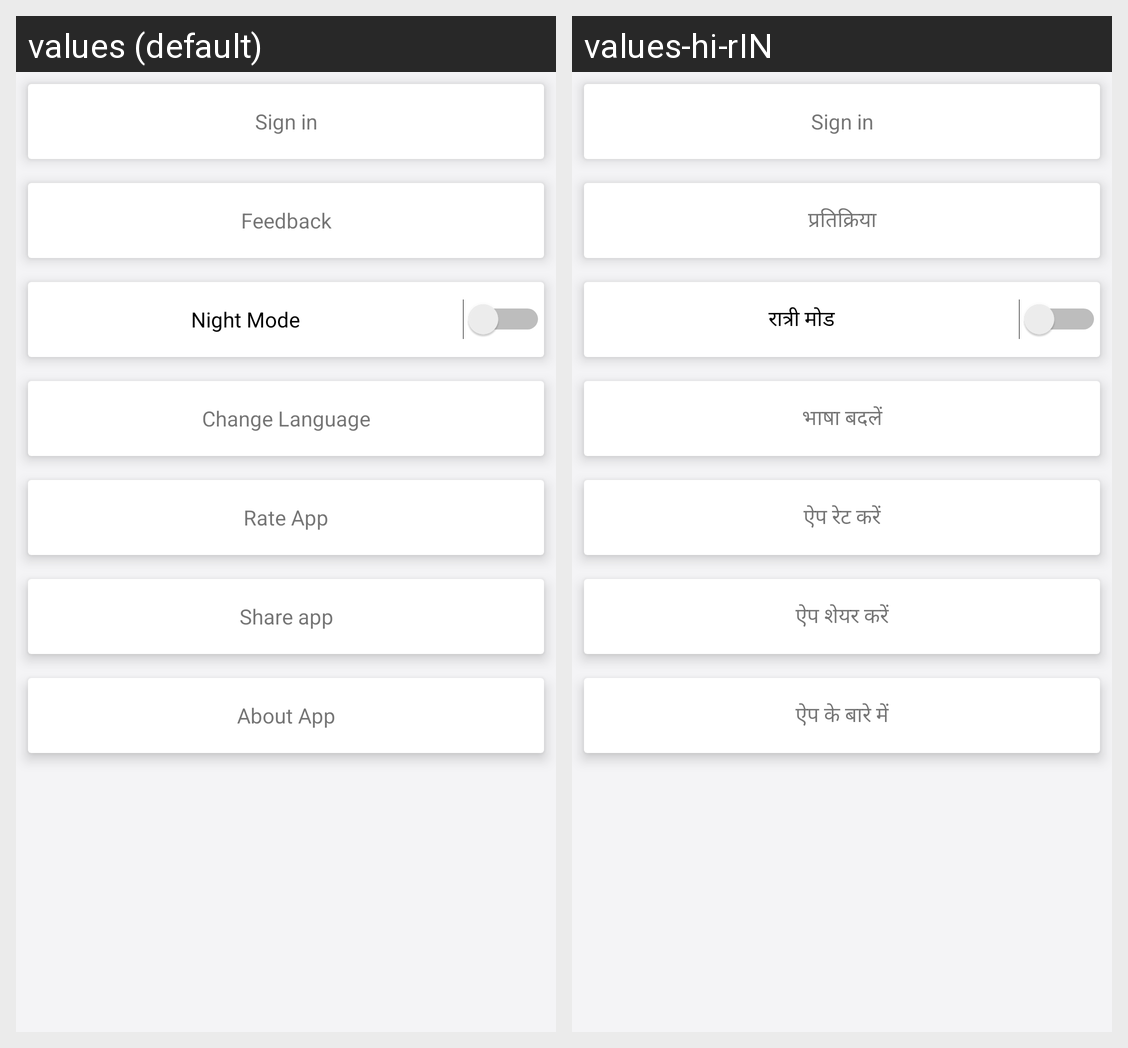

The Android screen above is rendered under two locales of the same app. Produce the string resources it draws, with the default and per-locale values.
Android screen res/layout/fragment_settings.xml rendered under 2 locales, left to right: values (default), values-hi-rIN. Device: Nexus 5 (rendered at 1080×1920; each locale shown at half size, 540×960, under a caption strip naming it); theme FeedActivityThemeLight.
Strings drawn on this screen, with the default value and each locale's value (text and hints the layout hard-codes, and strings that could not be matched under every locale, appear in the picture but are not listed):

settings_feedback
  values: Feedback
  values-hi-rIN: प्रतिक्रिया

settings_night_mode
  values: Night Mode
  values-hi-rIN: रात्री मोड

settings_change_language
  values: Change Language
  values-hi-rIN: भाषा बदलें

settings_rate_app
  values: Rate App
  values-hi-rIN: ऐप रेट करें

settings_share_app
  values: Share app
  values-hi-rIN: ऐप शेयर करें

settings_about_app
  values: About App
  values-hi-rIN: ऐप के बारे में
